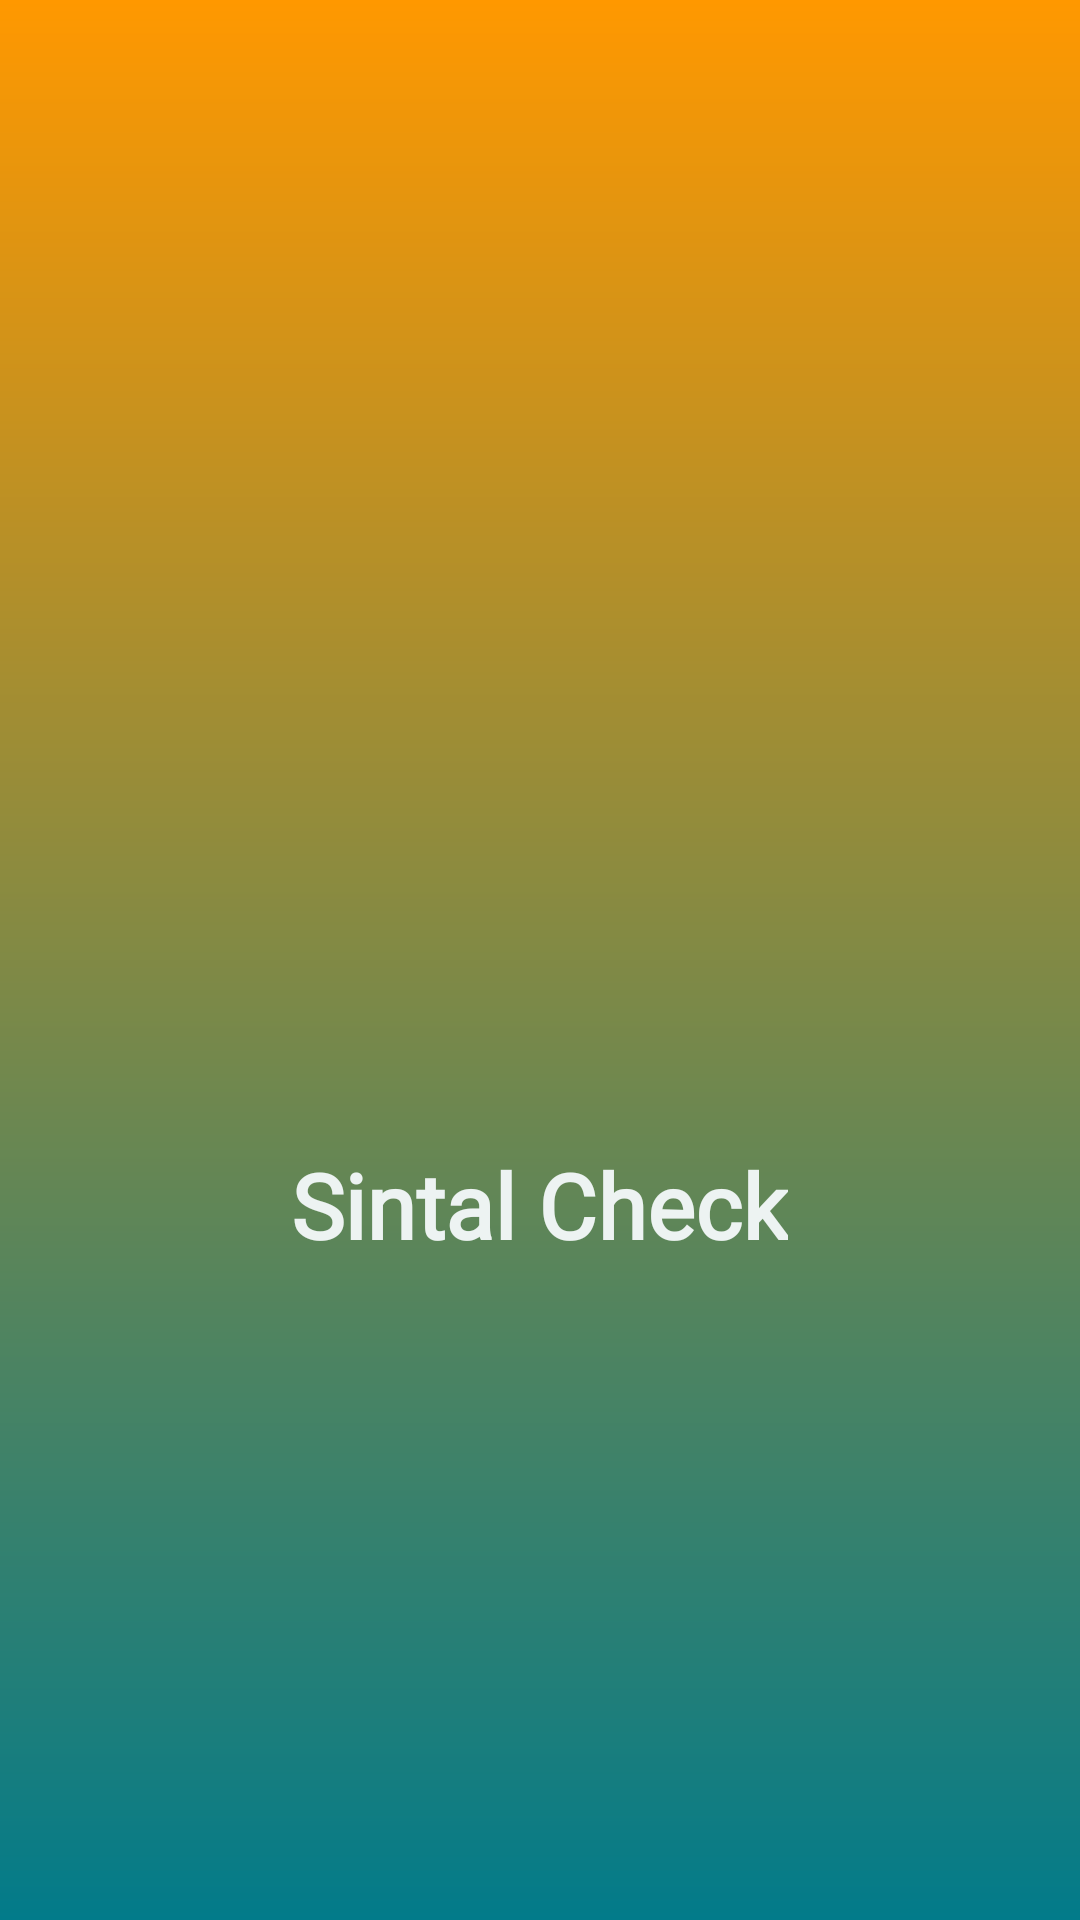

Here is an Android app screen rendered from its layout file. Give the layout XML and the strings, colors and styles it references.
<!-- AndroidManifest.xml: application theme Theme.KopaPlus -->
<!-- res/layout/splash.xml -->
<?xml version="1.0" encoding="utf-8"?>
<RelativeLayout xmlns:android="http://schemas.android.com/apk/res/android"
    xmlns:app="http://schemas.android.com/apk/res-auto"
    android:layout_width="match_parent"
    android:layout_height="match_parent"

    android:padding="12dp"
    android:background="@drawable/grad_bg">

    <TextView
        android:id="@+id/textView"
        android:layout_width="wrap_content"
        android:layout_height="wrap_content"
        android:layout_below="@id/imageView2"
        android:layout_centerHorizontal="true"
        android:layout_marginLeft="16dp"
        android:layout_marginTop="10dp"
        android:layout_marginRight="16dp"
        android:visibility="gone"
        android:fontFamily="@font/josen"
        android:text="WE DON&apos;T CHECK CRB"
        android:textColor="#ffffff"
        android:textSize="30sp"
        android:textStyle="bold" />

    <TextView
        android:id="@+id/textView2"
        android:layout_width="wrap_content"
        android:layout_height="wrap_content"
        android:layout_below="@id/textView"
        android:layout_marginLeft="16dp"
        android:layout_marginTop="10dp"
        android:layout_centerHorizontal="true"
        android:layout_marginRight="16dp"
        android:fontFamily="@font/josen"
        android:text="@string/app_name"
        android:textColor="#edf3f2"
        android:textSize="30sp"
        android:textStyle="bold" />

    <ImageView
        android:id="@+id/imageView2"
        android:layout_width="121dp"
        android:layout_height="103dp"
        android:layout_centerInParent="true"
        app:srcCompat="@mipmap/ic_launcher_round" />
</RelativeLayout>
<!-- resources referenced by this layout -->
<resources>
  <!-- drawable grad_bg (drawable) -->
  <?xml version="1.0" encoding="utf-8"?>
  <shape xmlns:android="http://schemas.android.com/apk/res/android"
      android:shape="rectangle">
      <gradient
          android:angle="90"
          android:endColor="#FF9800"
          android:startColor="@color/gradStop"
          android:type="linear" />
  </shape>
  <string name="app_name">Sintal Check</string>
  <style name="Theme.KopaPlus" parent="Theme.AppCompat.DayNight.NoActionBar">
          
          <item name="colorPrimary">@color/purple_500</item>
          <item name="colorPrimaryDark">@color/purple_700</item>
          <item name="colorAccent">@color/colorAccent</item>
          
      </style>
  <color name="gradStop">#027B8A</color>
  <color name="purple_500">#25282B</color>
  <color name="purple_700">#301268</color>
  <color name="colorAccent">#18c729</color>
</resources>
